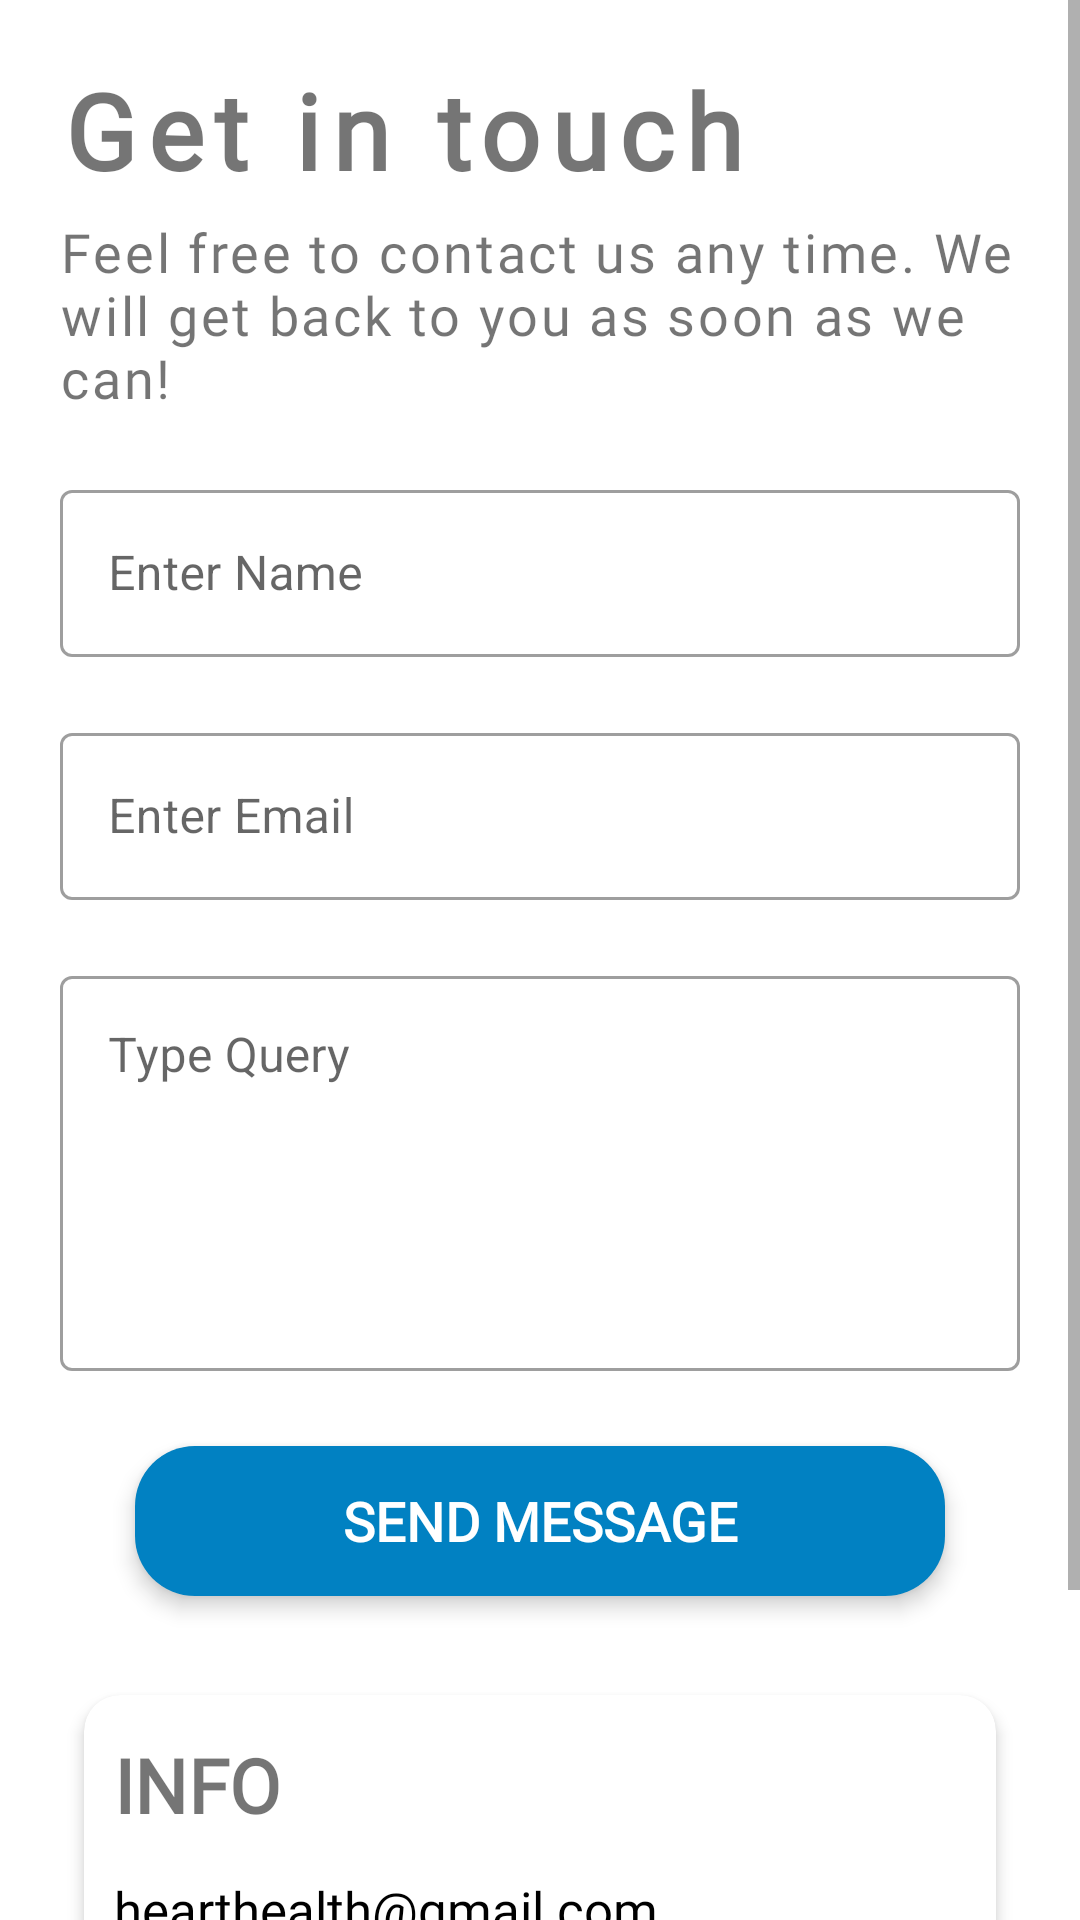

Android layout source for this screen:
<!-- AndroidManifest.xml: application theme Theme.GoodHeartHealthCare -->
<!-- res/layout/fragment_contact.xml -->
<?xml version="1.0" encoding="utf-8"?>
<ScrollView xmlns:android="http://schemas.android.com/apk/res/android"
    xmlns:tools="http://schemas.android.com/tools"
    android:layout_width="match_parent"
    android:layout_height="match_parent"
    xmlns:app="http://schemas.android.com/apk/res-auto"
    tools:context=".fragments.ContactFragment">

    <LinearLayout
        android:layout_width="match_parent"
        android:layout_height="wrap_content"
        android:padding="20dp"
        android:orientation="vertical">

        <TextView
            android:layout_width="match_parent"
            android:layout_height="wrap_content"
            android:text="Get in touch"
            android:textSize="35sp"
            android:letterSpacing=".1"
            android:textStyle="bold"
            android:fontFamily="@font/cantora_one"/>

        <TextView
            android:layout_width="match_parent"
            android:layout_height="wrap_content"
            android:text="Feel free to contact us any time. We will get back to you as soon as we can!"
            android:textSize="18sp"
            android:letterSpacing=".05"
            android:layout_marginTop="5dp"
            android:fontFamily="@font/nunito_sans"/>

        <com.google.android.material.textfield.TextInputLayout
            android:id="@+id/personNameContact"
            style="@style/Widget.MaterialComponents.TextInputLayout.OutlinedBox"
            android:layout_width="match_parent"
            android:layout_height="wrap_content"
            android:hint="Enter Name"
            app:hintEnabled="true"
            android:layout_marginTop="20dp">

            <com.google.android.material.textfield.TextInputEditText
                android:layout_width="match_parent"
                android:layout_height="wrap_content"
                android:backgroundTint="@color/mainColor"
                android:inputType="textPersonName" />

        </com.google.android.material.textfield.TextInputLayout>

        <com.google.android.material.textfield.TextInputLayout
            android:id="@+id/personNameEmail"
            style="@style/Widget.MaterialComponents.TextInputLayout.OutlinedBox"
            android:layout_width="match_parent"
            android:layout_height="wrap_content"
            android:hint="Enter Email"
            app:hintEnabled="true"
            android:layout_marginTop="20dp">

            <com.google.android.material.textfield.TextInputEditText
                android:layout_width="match_parent"
                android:layout_height="wrap_content"
                android:backgroundTint="@color/mainColor"
                android:inputType="textEmailAddress" />

        </com.google.android.material.textfield.TextInputLayout>

        <com.google.android.material.textfield.TextInputLayout
            android:id="@+id/personNameMessage"
            style="@style/Widget.MaterialComponents.TextInputLayout.OutlinedBox"
            android:layout_width="match_parent"
            android:layout_height="wrap_content"
            android:hint="Type Query"
            app:hintEnabled="true"
            android:layout_marginTop="20dp">

            <com.google.android.material.textfield.TextInputEditText
                android:layout_width="match_parent"
                android:layout_height="wrap_content"
                android:backgroundTint="@color/mainColor"
                android:inputType="textMultiLine"
                android:lines="5"
                android:gravity="start|top"/>

        </com.google.android.material.textfield.TextInputLayout>

        <com.google.android.material.card.MaterialCardView
            android:layout_width="match_parent"
            android:layout_height="50dp"
            app:cardCornerRadius="20dp"
            app:cardBackgroundColor="@color/purple_200"
            android:layout_margin="25dp"
            app:cardElevation="4dp">

            <TextView
                android:layout_width="match_parent"
                android:layout_height="match_parent"
                android:text="Send Message"
                android:gravity="center"
                android:textAllCaps="true"
                android:textSize="18sp"
                android:textColor="@color/white"
                android:background="@color/mainColor"
                android:fontFamily="@font/nunito_sans"
                android:textStyle="bold"/>

        </com.google.android.material.card.MaterialCardView>

        <com.google.android.material.card.MaterialCardView
            android:layout_width="match_parent"
            android:layout_height="180dp"
            android:layout_margin="8dp"
            app:cardElevation="3dp"
            app:cardCornerRadius="12dp">

            <LinearLayout
                android:layout_width="match_parent"
                android:layout_height="match_parent"
                android:orientation="vertical"
                android:weightSum="6">

                <TextView
                    android:layout_width="match_parent"
                    android:layout_height="0dp"
                    android:text="INFO"
                    android:paddingStart="10dp"
                    android:textStyle="bold"
                    android:textSize="25sp"
                    android:gravity="center_vertical"
                    android:layout_weight="2"
                    android:fontFamily="@font/cantora_one"/>

                <TextView
                    android:layout_width="match_parent"
                    android:layout_height="0dp"
                    android:layout_weight="1"
                    android:text="hearthealth@gmail.com"
                    android:paddingStart="10dp"
                    android:textSize="17sp"
                    android:textColor="@color/black"
                    android:fontFamily="@font/nunito_sans"/>

                <TextView
                    android:layout_width="match_parent"
                    android:layout_height="0dp"
                    android:text="+91-9764312580"
                    android:paddingStart="10dp"
                    android:textSize="17sp"
                    android:layout_weight="1"
                    android:textColor="@color/black"
                    android:fontFamily="@font/nunito_sans"/>

                <TextView
                    android:layout_width="match_parent"
                    android:layout_height="0dp"
                    android:text="Dhamankar Naka, Thane"
                    android:paddingStart="10dp"
                    android:textSize="17sp"
                    android:layout_weight="1"
                    android:textColor="@color/black"
                    android:fontFamily="@font/nunito_sans"/>

                <TextView
                    android:layout_width="match_parent"
                    android:layout_height="0dp"
                    android:text="7:00 AM - 11:00 PM"
                    android:paddingStart="10dp"
                    android:textSize="17sp"
                    android:layout_weight="1"
                    android:textColor="@color/black"
                    android:fontFamily="@font/nunito_sans"/>
            </LinearLayout>
        </com.google.android.material.card.MaterialCardView>

    </LinearLayout>
</ScrollView>
<!-- resources referenced by this layout -->
<resources>
  <color name="black">#FF000000</color>
  <color name="mainColor">#0181C2</color>
  <color name="purple_200">#FEE5CF</color>
  <color name="white">#FFFFFFFF</color>
  <style name="Theme.GoodHeartHealthCare" parent="Theme.MaterialComponents.DayNight.NoActionBar">
          
          <item name="colorPrimary">@color/mainColor</item>
          <item name="colorPrimaryDark">@color/purple_700</item>
          <item name="colorAccent">@color/teal_200</item>
          
          <item name="colorSecondary">@color/teal_200</item>
          <item name="colorSecondaryVariant">@color/teal_700</item>
          <item name="colorOnSecondary">@color/black</item>
          
          <item name="android:statusBarColor" tools:targetApi="l">@color/mainColor</item>
      </style>
  <color name="purple_700">#373028</color>
  <color name="teal_200">#FF03DAC5</color>
  <color name="teal_700">#FF018786</color>
</resources>
